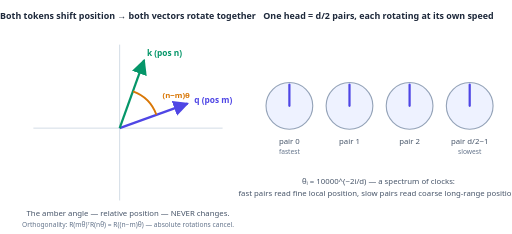
t = 0.00 s
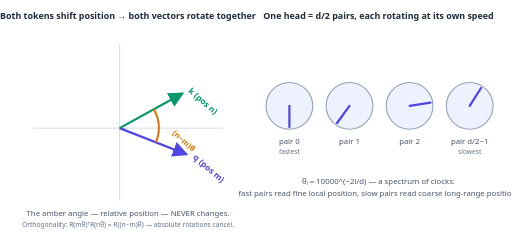
t = 1.80 s
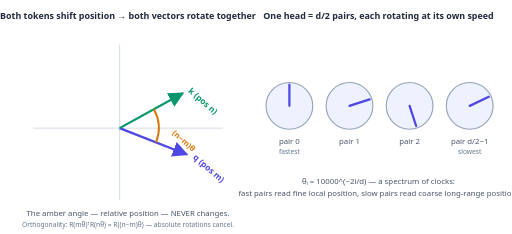
t = 3.60 s
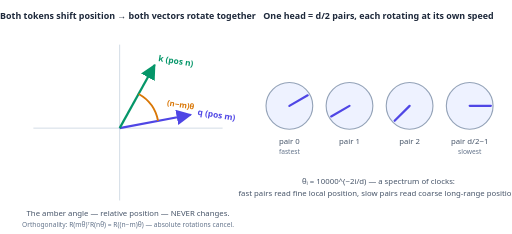
t = 5.00 s
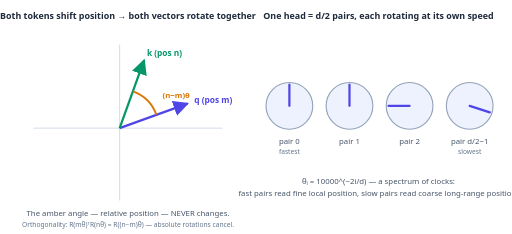
t = 6.00 s
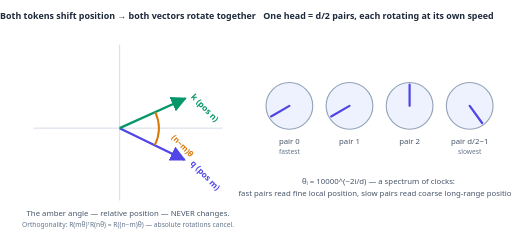
t = 8.00 s

The animated SVG that drew these frames (rendered in a browser with its animation timeline set to each time). Animation: 5 SMIL elements (animateTransform=5); frames cover the first 8.00 s, repeats indefinitely.

<svg xmlns="http://www.w3.org/2000/svg" viewBox="0 0 920 420" font-family="Segoe UI, Arial, sans-serif">
  <style>
    .cap { font-size: 14px; fill: #475569; }
    .title { font-size: 16px; font-weight: 600; fill: #1e293b; }
    .small { font-size: 12px; fill: #64748b; }
  </style>
  <defs>
    <marker id="arrowIndigo" viewBox="0 0 10 10" refX="9" refY="5" markerWidth="7" markerHeight="7" orient="auto-start-reverse">
      <path d="M 0 0 L 10 5 L 0 10 z" fill="#4f46e5"/>
    </marker>
    <marker id="arrowEmerald" viewBox="0 0 10 10" refX="9" refY="5" markerWidth="7" markerHeight="7" orient="auto-start-reverse">
      <path d="M 0 0 L 10 5 L 0 10 z" fill="#059669"/>
    </marker>
  </defs>

  <!-- ================= LEFT PANEL: rotation preserves the relative angle ================= -->
  <text x="230" y="34" text-anchor="middle" class="title">Both tokens shift position → both vectors rotate together</text>

  <!-- axes -->
  <line x1="60" y1="230" x2="400" y2="230" stroke="#cbd5e1" stroke-width="1.5"/>
  <line x1="215" y1="80" x2="215" y2="360" stroke="#cbd5e1" stroke-width="1.5"/>

  <!-- rotating group: q, k and the invariant arc all rotate as one -->
  <g>
    <animateTransform attributeName="transform" type="rotate"
      values="0 215 230; 55 215 230; 55 215 230; 0 215 230; 0 215 230"
      keyTimes="0; 0.4; 0.5; 0.9; 1" dur="6s" repeatCount="indefinite"/>
    <!-- q at 20 deg -->
    <line x1="215" y1="230" x2="337" y2="186" stroke="#4f46e5" stroke-width="4" marker-end="url(#arrowIndigo)"/>
    <text x="349" y="184" font-size="15" font-weight="600" fill="#4f46e5">q (pos m)</text>
    <!-- k at 70 deg -->
    <line x1="215" y1="230" x2="259" y2="108" stroke="#059669" stroke-width="4" marker-end="url(#arrowEmerald)"/>
    <text x="264" y="100" font-size="15" font-weight="600" fill="#059669">k (pos n)</text>
    <!-- invariant arc between them -->
    <path d="M 281 206 A 70 70 0 0 0 239 164" fill="none" stroke="#d97706" stroke-width="3.5"/>
    <text x="292" y="176" font-size="14" font-weight="600" fill="#d97706">(n−m)θ</text>
  </g>

  <text x="230" y="388" text-anchor="middle" class="cap">The amber angle — relative position — NEVER changes.</text>
  <text x="230" y="408" text-anchor="middle" class="small">Orthogonality: R(mθ)ᵀR(nθ) = R((n−m)θ) — absolute rotations cancel.</text>

  <!-- ================= RIGHT PANEL: frequency spectrum ================= -->
  <text x="680" y="34" text-anchor="middle" class="title">One head = d/2 pairs, each rotating at its own speed</text>

  <!-- wheel 1: fast -->
  <g>
    <circle cx="520" cy="190" r="42" fill="#eef2ff" stroke="#94a3b8" stroke-width="2"/>
    <line x1="520" y1="190" x2="520" y2="152" stroke="#4f46e5" stroke-width="4" stroke-linecap="round">
      <animateTransform attributeName="transform" type="rotate" from="0 520 190" to="360 520 190" dur="1.2s" repeatCount="indefinite"/>
    </line>
    <text x="520" y="258" text-anchor="middle" class="cap">pair 0</text>
    <text x="520" y="276" text-anchor="middle" class="small">fastest</text>
  </g>
  <!-- wheel 2 -->
  <g>
    <circle cx="628" cy="190" r="42" fill="#eef2ff" stroke="#94a3b8" stroke-width="2"/>
    <line x1="628" y1="190" x2="628" y2="152" stroke="#4f46e5" stroke-width="4" stroke-linecap="round">
      <animateTransform attributeName="transform" type="rotate" from="0 628 190" to="360 628 190" dur="3s" repeatCount="indefinite"/>
    </line>
    <text x="628" y="258" text-anchor="middle" class="cap">pair 1</text>
  </g>
  <!-- wheel 3 -->
  <g>
    <circle cx="736" cy="190" r="42" fill="#eef2ff" stroke="#94a3b8" stroke-width="2"/>
    <line x1="736" y1="190" x2="736" y2="152" stroke="#4f46e5" stroke-width="4" stroke-linecap="round">
      <animateTransform attributeName="transform" type="rotate" from="0 736 190" to="360 736 190" dur="8s" repeatCount="indefinite"/>
    </line>
    <text x="736" y="258" text-anchor="middle" class="cap">pair 2</text>
  </g>
  <!-- wheel 4: slow -->
  <g>
    <circle cx="844" cy="190" r="42" fill="#eef2ff" stroke="#94a3b8" stroke-width="2"/>
    <line x1="844" y1="190" x2="844" y2="152" stroke="#4f46e5" stroke-width="4" stroke-linecap="round">
      <animateTransform attributeName="transform" type="rotate" from="0 844 190" to="360 844 190" dur="20s" repeatCount="indefinite"/>
    </line>
    <text x="844" y="258" text-anchor="middle" class="cap">pair d/2−1</text>
    <text x="844" y="276" text-anchor="middle" class="small">slowest</text>
  </g>

  <text x="680" y="330" text-anchor="middle" class="cap">θᵢ = 10000^(−2i/d) — a spectrum of clocks:</text>
  <text x="680" y="352" text-anchor="middle" class="cap">fast pairs read fine local position, slow pairs read coarse long-range position.</text>
</svg>
